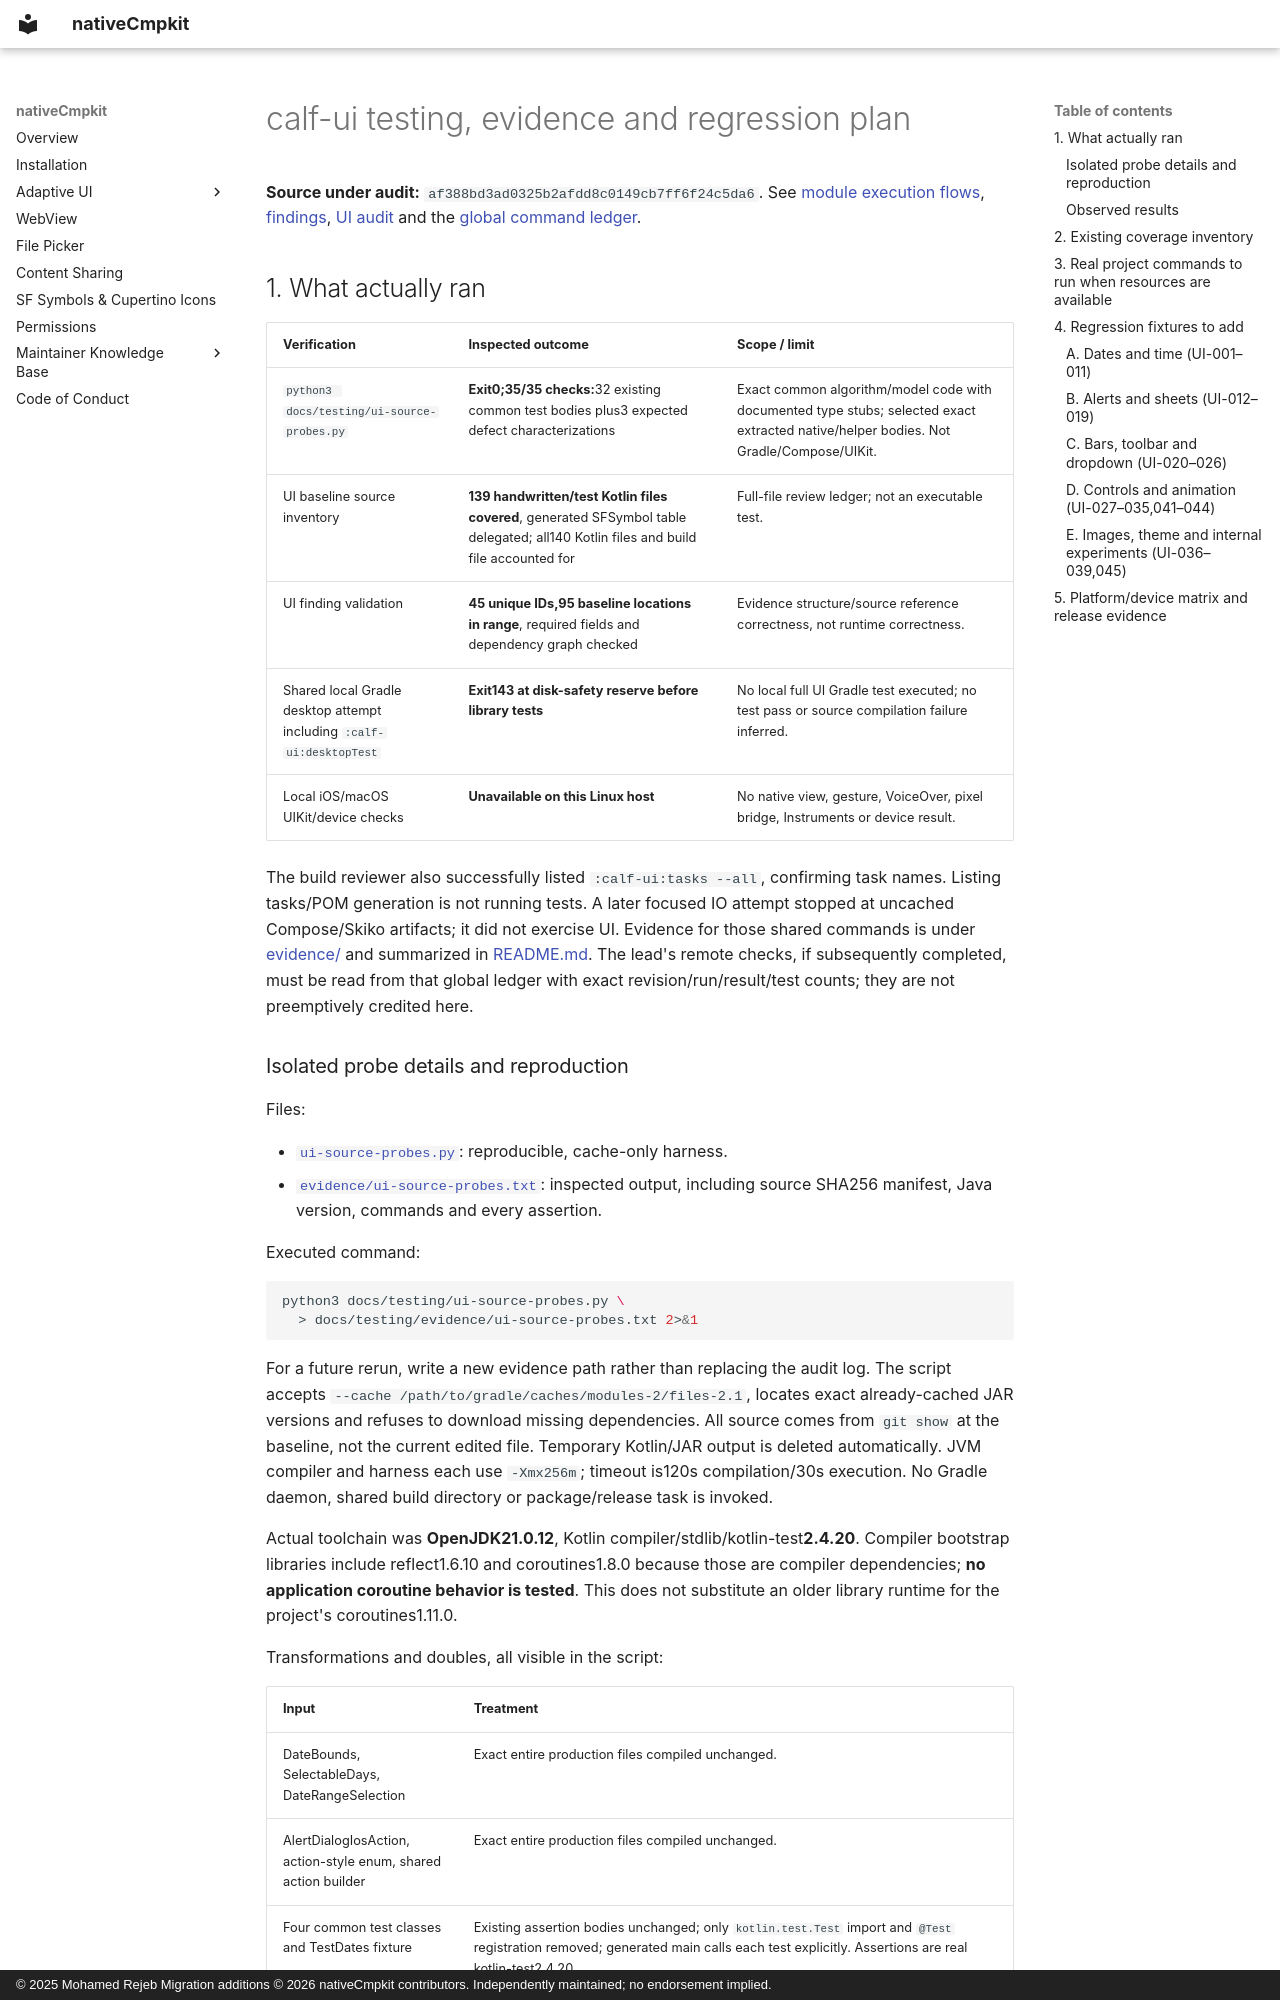

repository: Apdelrahman1911/nativeCmpkit · page: testing/ui/index.html · generator: mkdocs · copyright: © 2025 Mohamed Rejeb Migration additions © 2026 nativeCmpkit contributors. Independently maintained; no endorsement implied.

# calf-ui testing, evidence and regression plan

**Source under audit:** `af388bd3ad0325b2afdd8c0149cb7ff6f24c5da6`.
See [module execution flows](../modules/ui.md), [findings](../audit/findings/UI.json),
[UI audit](../audit/ui.md) and the [global command ledger](README.md).

## 1. What actually ran

| Verification | Inspected outcome | Scope / limit |
|---|---|---|
| `python3 docs/testing/ui-source-probes.py` | **Exit0;35/35 checks:**32 existing common test bodies plus3 expected defect characterizations | Exact common algorithm/model code with documented type stubs; selected exact extracted native/helper bodies. Not Gradle/Compose/UIKit. |
| UI baseline source inventory | **139 handwritten/test Kotlin files covered**, generated SFSymbol table delegated; all140 Kotlin files and build file accounted for | Full-file review ledger; not an executable test. |
| UI finding validation | **45 unique IDs,95 baseline locations in range**, required fields and dependency graph checked | Evidence structure/source reference correctness, not runtime correctness. |
| Shared local Gradle desktop attempt including `:calf-ui:desktopTest` | **Exit143 at disk-safety reserve before library tests** | No local full UI Gradle test executed; no test pass or source compilation failure inferred. |
| Local iOS/macOS UIKit/device checks | **Unavailable on this Linux host** | No native view, gesture, VoiceOver, pixel bridge, Instruments or device result. |

The build reviewer also successfully listed `:calf-ui:tasks --all`, confirming
task names. Listing tasks/POM generation is not running tests. A later focused IO
attempt stopped at uncached Compose/Skiko artifacts; it did not exercise UI.
Evidence for those shared commands is under [evidence/](evidence/) and summarized
in [README.md](README.md). The lead's remote checks, if subsequently completed,
must be read from that global ledger with exact revision/run/result/test counts;
they are not preemptively credited here.
